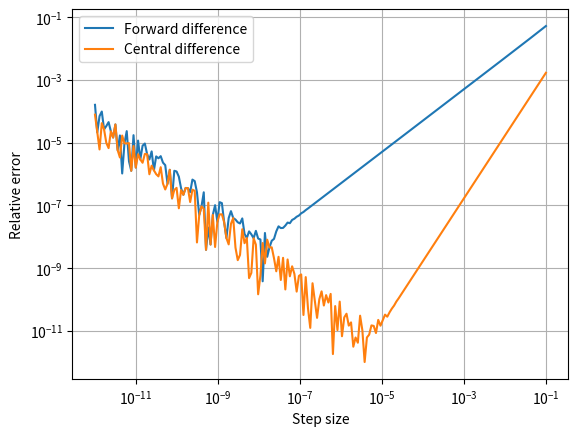

Generate this figure with matplotlib:
#!/usr/bin/env python3
import matplotlib.pyplot as plt
import numpy as np

def f(x):
	return np.exp(x)

def fprim(x):
	return np.exp(x)

def forwardDiff(x,h):
	return (f(x+h) - f(x))/h

def centralDiff(x,h):
	return (f(x+h) - f(x-h))/(2*h)

# Compute derivatives at x = 1
x = 1

fprim_exact = fprim(x)

h = 10**np.linspace(-1,-12,200)

fprimF = forwardDiff(x,h)
fprimC = centralDiff(x,h)

errF = np.abs((fprimF - fprim_exact)/fprim_exact)
errC = np.abs((fprimC - fprim_exact)/fprim_exact)

plt.loglog(h,errF,label='Forward difference')
plt.loglog(h,errC,label='Central difference')
plt.xlabel('Step size')
plt.ylabel('Relative error')
plt.grid()
plt.legend()
plt.show()
